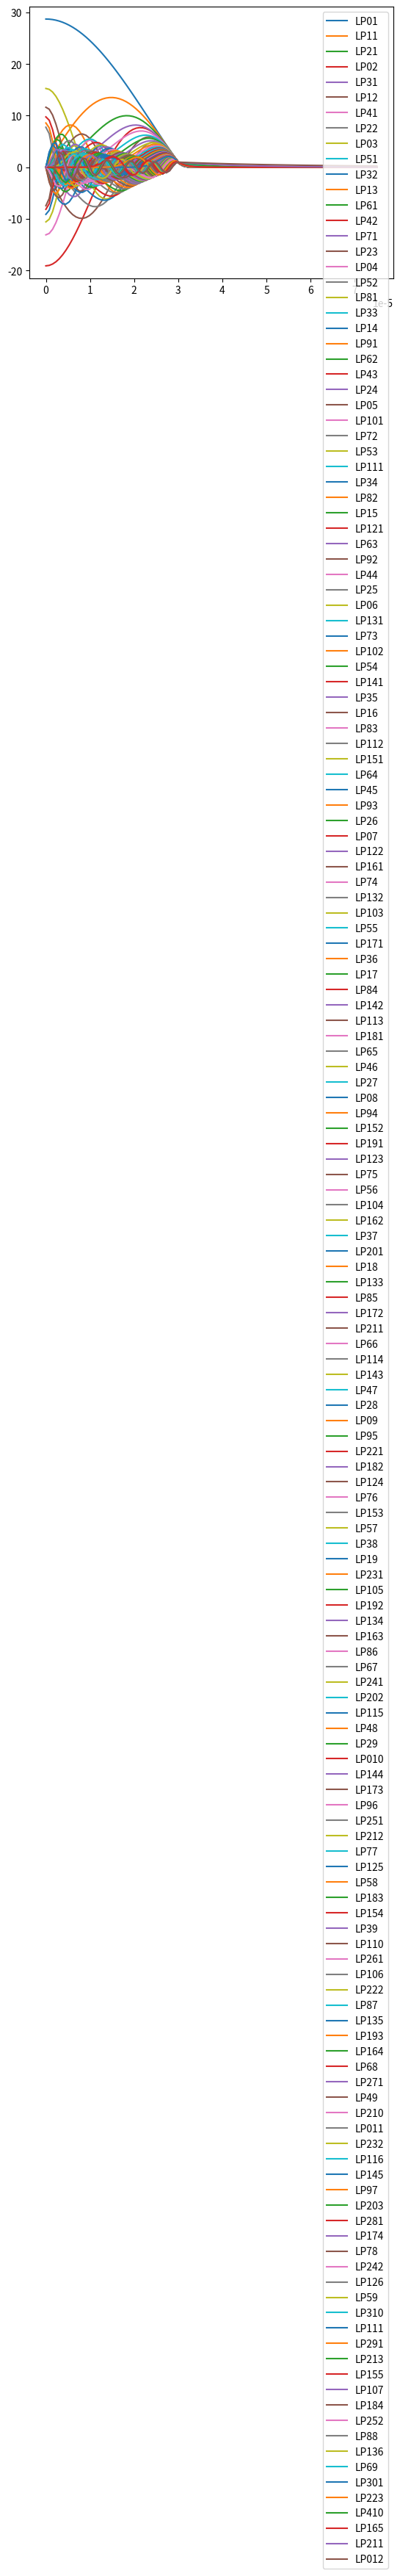

Recreate this plot in Python.
##################################################################################
# MIT License
#
# Copyright (c) 2021 Marc Jungo
#
# Permission is hereby granted, free of charge, to any person obtaining a copy
# of this software and associated documentation files (the "Software"), to deal
# in the Software without restriction, including without limitation the rights
# to use, copy, modify, merge, publish, distribute, sublicense, and/or sell
# copies of the Software, and to permit persons to whom the Software is
# furnished to do so, subject to the following conditions:
#
# The above copyright notice and this permission notice shall be included in all
# copies or substantial portions of the Software.
#
# THE SOFTWARE IS PROVIDED "AS IS", WITHOUT WARRANTY OF ANY KIND, EXPRESS OR
# IMPLIED, INCLUDING BUT NOT LIMITED TO THE WARRANTIES OF MERCHANTABILITY,
# FITNESS FOR A PARTICULAR PURPOSE AND NONINFRINGEMENT. IN NO EVENT SHALL THE
# AUTHORS OR COPYRIGHT HOLDERS BE LIABLE FOR ANY CLAIM, DAMAGES OR OTHER
# LIABILITY, WHETHER IN AN ACTION OF CONTRACT, TORT OR OTHERWISE, ARISING FROM,
# OUT OF OR IN CONNECTION WITH THE SOFTWARE OR THE USE OR OTHER DEALINGS IN THE
# SOFTWARE.
##################################################################################

import numpy as np
import scipy as sp
import matplotlib.pyplot as plt
from scipy.optimize import fsolve
from scipy.optimize import newton
import warnings

def LP_modes(wLength, nc, delta_n, r_core, nrho, rho, alpha):

    # STEP 1. calculate normalized cutoff frequencies and derive corresponding modes LPlm
    
    V = 2 * np.pi * r_core / wLength * nc * np.sqrt(2 * delta_n)    # normalized frequency for the specified waveguide

    lmax = 100
    mmax = 50
    ind = np.indices((lmax, mmax))
    lvec = ind[0].flatten('C')      # successive indices l and m flattened into vectors
    mvec = ind[1].flatten('C') + 1  # +1 to shift m (0 -> 1)

    VC = np.zeros((lmax, mmax))       # matrix with Vcutoff values stored along dimensions l and m (NB. l starts at zero, m at one)
    VC[0, 1 : mmax + 1] = np.round(sp.special.jn_zeros(1, mmax - 1), 5) # for l=0, Vcutoff as roots of J1(V) = 0, 1:max(mvec)-1 to account for added zero root not outputed by jn_zeros
    for l in range(1, lmax):
        VC[l, :] = np.round(sp.special.jn_zeros(l - 1, mmax), 5)        # for l!=0, Vcutoff given by the roots of Jl-1(V) = 0
    
    vc = VC.flatten('C')    # cutoff matrix flattened into a vector
    
    A = np.row_stack((lvec.astype(int), mvec.astype(int), vc))  # matrix with l-indices as first row, m-indices as second row, and Vcutoff as third row
    A = A[:, np.lexsort((A[1, :], A[2, :]))]                    # sort first by Vcutoff, then (for same Vcutoff) by m
    A = np.delete(A, np.where(A[2,:] > V), axis=1)              # remove columns where Vcutoff > V

    nm = A.shape[1]     # number of modes

    #LPlm = np.empty([nm], dtype = object)   # vector containing modes names as string elements
    LPlm = []   # list
    for m in range(nm):
        #print(f"LP{A[0,m].astype(int)}{A[1,m].astype(int)}: {np.round(A[2,m],3)}")
        # LPlm[m] = (f"LP{A[0,m].astype(int)}{A[1,m].astype(int)}")
        LPlm.append(f"LP{A[0,m].astype(int)}{A[1,m].astype(int)}")

    lvec = A[0, :].astype(int)
    mvec = A[1, :].astype(int)
      

    # STEP 2. Find roots u of dispersion equation, and format them into a 2D array along the axes l and m

    eigenValLP = lambda u, l: u * sp.special.jv(l+1, u) / sp.special.jv(l, u) - np.sqrt(V**2 - u**2) * sp.special.kv(
            l+1, np.sqrt(V**2 - u**2)) / sp.special.kv(l, np.sqrt(V**2 - u**2))  # Eigenvalue equation for LP modes
    
    u = np.zeros((max(lvec) + 1, max(mvec) + 1))                # 2D (l, m) array storing the roots of the eigenvalue equation for each LPlm mode
    warnings.filterwarnings('ignore', category=RuntimeWarning)  # prevents warning about np.sqrt(V**2 - u**2) when V < u

    for l in range(max(lvec) + 1):  # solve the eigenvalue equation for each of the l indices
        
        ul = np.array([0])  # roots for each l-index (rows of u)

        # run fsolve with multiple starting estimates between 1 and V (NB. the solution u must be < V)
        for u0 in np.linspace(1, V.astype(int) + 2, (V.astype(int) + 2) * alpha):  # the parameter 10 multiplies the number of starting point, thus improving convergence
            root, infodict, ier, msg = fsolve(lambda u: eigenValLP(u, l), u0, full_output=True)
            if ier == 1:
                ul = np.append(ul, np.round(root, 5)) # rounding enables subsequent suppression of duplicates using unique function

        ul = np.delete(ul, 0)       # remove roots = 0
        ul = np.delete(ul, ul <0)   # remove roots < 0
        ul = np.delete(ul, ul > V)  # remove roots > V
        ul = np.sort(np.unique(ul)) # remove duplicates and sort roots
        u[l, 1:len(ul) + 1] = ul

        # #problem visualization (plot of dispersion equation), useful for debugging and optimization
        # upts = np.linspace(0, V.astype(int) + 2, 100)
        # plt.plot(upts, eigenValLP(upts, l))
        # plt.ylim([-10, 10])
        # plt.grid()
        # plt.show()
        
    warnings.filterwarnings('default', category=RuntimeWarning) # switches warnings back on


    # STEP 3. Construct radial modal profiles based on roots found in step 2

    ur = np.zeros((nm, nrho))                 # radial modal intensity
    r_boundary = np.argmax(rho >= r_core)

    for m in range(nm):
        um = u[lvec[m], mvec[m]]
        if um != 0:
            wm = np.sqrt(V**2 - um**2)
            ur[m, :r_boundary] = sp.special.jv(lvec[m], um * rho[:, :r_boundary] / r_core) / sp.special.jv(lvec[m], um)   # profile in core
            ur[m, r_boundary:] = sp.special.kv(lvec[m], wm * rho[:, r_boundary:] / r_core) / sp.special.kv(lvec[m], wm)   # profile in cladding
        else:
            print(f'no root found for mode LP{lvec[m]}{mvec[m]}')

    return nm, lvec, LPlm, ur


def main():
    
    wLength = 858e-9
    r_core = 30e-6
    nc = 3.6
    dn = .001
    nrho = 100
    rho = np.linspace(0, 2.5*r_core, nrho)
    rho = rho[:, np.newaxis]    # np rank one array -> (1, nrho) vector

    nm, lvec, LPlm, ur = LP_modes(wLength, nc, dn, r_core, nrho, rho.T, alpha = 10)

    plt.plot(rho, ur.T) #plot field profiles
    plt.legend(LPlm)
    plt.show()


if __name__ == "__main__":
    main()
